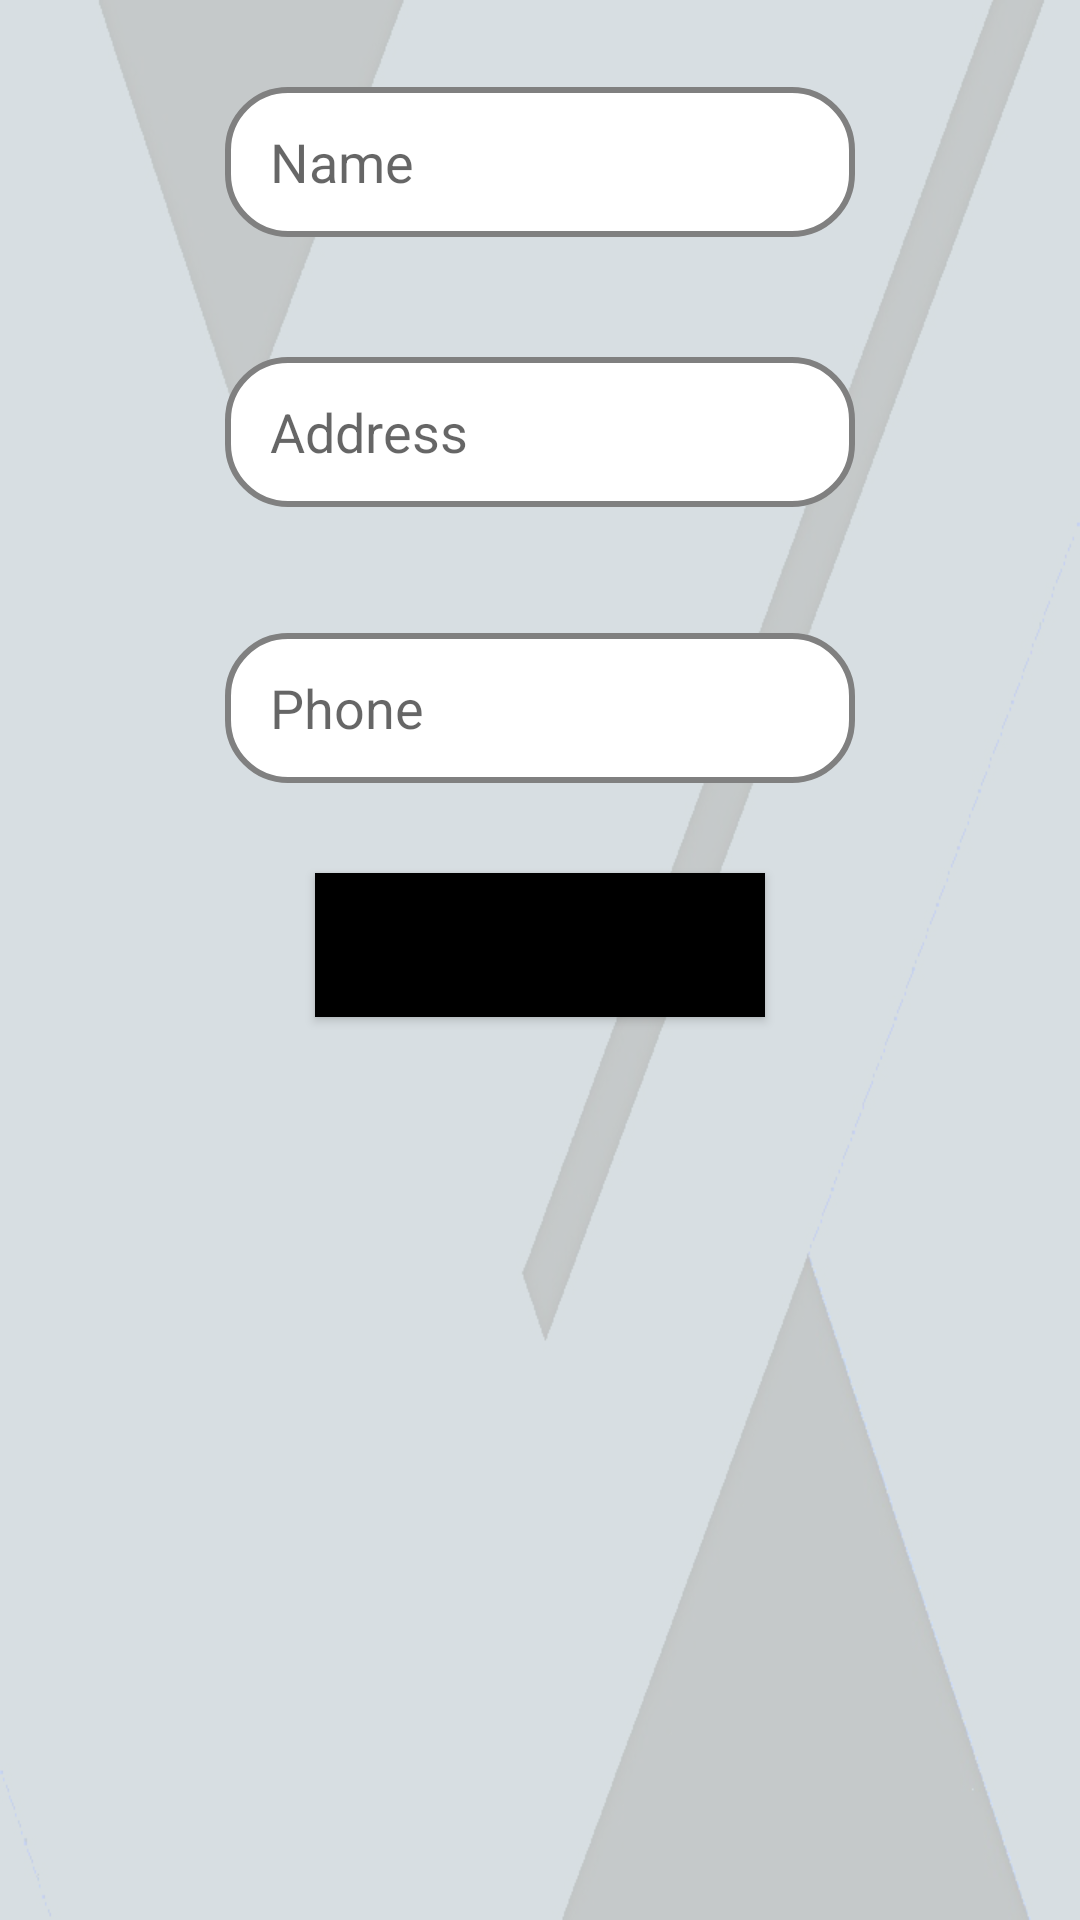

Android layout source for this screen:
<!-- AndroidManifest.xml: application theme AppTheme -->
<!-- res/layout/activity_user_info.xml -->
<?xml version="1.0" encoding="utf-8"?>
<RelativeLayout xmlns:android="http://schemas.android.com/apk/res/android"
    xmlns:tools="http://schemas.android.com/tools"
    android:id="@+id/activity_user_info"
    android:layout_width="match_parent"
    android:layout_height="match_parent"
    android:background="@drawable/resturantbg2"
    tools:context="android.dgaps.com.resturantapp.UserInfo">
<RelativeLayout
    android:layout_width="match_parent"
    android:layout_height="match_parent"
    android:background="#fff"
    android:alpha=".75"></RelativeLayout>
    <EditText
        android:layout_width="wrap_content"
        android:layout_height="50dp"
        android:inputType="textPersonName"
        android:ems="10"
        android:layout_marginTop="29dp"
        android:id="@+id/et_username"
        android:hint="Name"
        android:background="@drawable/edittext_style"
        android:layout_alignParentTop="true"
        android:layout_centerHorizontal="true" />

    <EditText
        android:layout_width="wrap_content"
        android:layout_height="50dp"
        android:inputType="textPersonName"
        android:ems="10"
        android:background="@drawable/edittext_style"
        android:layout_marginTop="40dp"
        android:id="@+id/et_useraddress"
        android:hint="Address"
        android:layout_below="@+id/et_username"
        android:layout_alignLeft="@+id/et_username"
        android:layout_alignStart="@+id/et_username" />

    <EditText
        android:layout_width="wrap_content"
        android:layout_height="50dp"
        android:background="@drawable/edittext_style"
        android:inputType="number"
        android:ems="10"
        android:layout_below="@+id/et_useraddress"
        android:layout_alignRight="@+id/et_useraddress"
        android:layout_alignEnd="@+id/et_useraddress"
        android:layout_marginTop="42dp"
        android:id="@+id/et_userphone"
        android:hint="Phone" />

    <Button
        android:text="Place order"
        android:layout_width="150dp"
        android:layout_height="wrap_content"
        android:layout_below="@+id/et_userphone"
        android:layout_centerHorizontal="true"
        android:layout_marginTop="30dp"
        android:id="@+id/btn_placeorder"
        android:background="@color/colorPrimary"/>

</RelativeLayout>
<!-- resources referenced by this layout -->
<resources>
  <color name="colorPrimary">#000000</color>
  <!-- drawable edittext_style (drawable) -->
  <?xml version="1.0" encoding="utf-8"?>
  <shape xmlns:android="http://schemas.android.com/apk/res/android"
      android:shape="rectangle">
      <corners android:radius="20dp" />
      <gradient
          android:angle="45"
          android:startColor="#fff"
          android:endColor="#fff"
          android:type="linear" />
      <stroke
          android:width="2dp"
          android:color="@color/Gray" />
      <padding
          android:left="15dp"/>
  </shape>
  <!-- drawable resturantbg2: jpg bitmap (drawable, 81182 bytes) -->
  <style name="AppTheme" parent="Theme.AppCompat.Light.DarkActionBar">
          
          <item name="colorPrimary">@color/colorPrimary</item>
          <item name="colorPrimaryDark">@color/colorPrimaryDark</item>
          <item name="colorAccent">@color/colorAccent</item>
          <item name="android:dropDownListViewStyle">@style/PopupMenuListView</item>
      </style>
  <color name="Gray">#808080</color>
  <color name="colorPrimaryDark">#1e1e1e</color>
  <color name="colorAccent">#cfd8dc</color>
  <style name="PopupMenuListView" parent="@style/Widget.AppCompat.Light.ListView.DropDown">
          <item name="android:divider">#fff</item>
          <item name="android:dividerHeight">2dp</item>
          <item name="android:actionMenuTextColor">@color/White</item>
          <item name="android:background">@color/Black</item>
          <item name="android:textColor">@color/White</item>
      </style>
  <color name="White">#FFFFFF</color>
  <color name="Black">#000000</color>
</resources>
